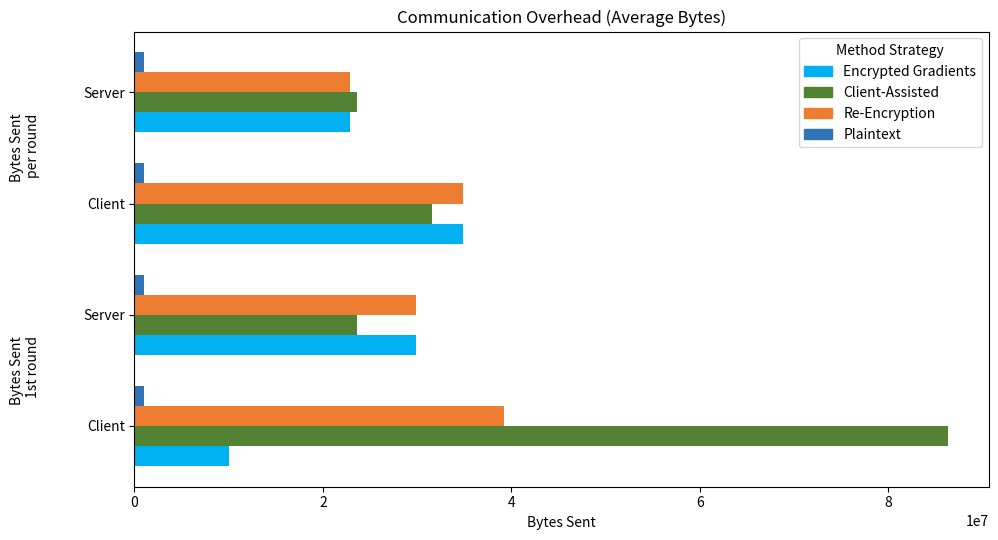

This figure's Python source:
import matplotlib.pyplot as plt
import pandas as pd

# Step 1: Input Data
data = {
    "Encrypted Gradients": {
        "Bytes Sent 1st round - Client": 10000000,
        "Bytes Sent 1st round - Server": 29920980,
        "Bytes Sent per round - Client": 34822660,
        "Bytes Sent per round - Server": 22863684
    },
    "Client-Assisted": {
        "Bytes Sent 1st round - Client": 86341961,
        "Bytes Sent 1st round - Server": 23639913.67,
        "Bytes Sent per round - Client": 31570590,
        "Bytes Sent per round - Server": 23639620
    },
    "Re-Encryption": {
        "Bytes Sent 1st round - Client": 39265771,
        "Bytes Sent 1st round - Server": 29920980,
        "Bytes Sent per round - Client": 34822660,
        "Bytes Sent per round - Server": 22863684
    },
    "Plaintext": {
        "Bytes Sent 1st round - Client": 1052546,
        "Bytes Sent 1st round - Server": 1051966,
        "Bytes Sent per round - Client": 1052558,
        "Bytes Sent per round - Server": 1051966
    }
}

# Step 2: Format DataFrame
df = pd.DataFrame(data).T
df = df.reset_index().rename(columns={"index": "Method"})
df_melt = df.melt(id_vars="Method", var_name="Phase", value_name="Bytes")

# Step 3: Split and clean Round/Role
split_cols = df_melt["Phase"].str.split(" - ", expand=True)
df_melt["Round"] = split_cols[0].str.replace("Bytes Sent ", "").str.strip()
df_melt["Role"] = split_cols[1].str.strip()

# Step 4: Create custom y-axis positions
y_order = [
    ("1st round", "Client"),
    ("1st round", "Server"),
    ("per round", "Client"),
    ("per round", "Server")
]

positions = {key: i for i, key in enumerate(y_order)}
bar_width = 0.18
offsets = [-1.5, -0.5, 0.5, 1.5]  # for 4 methods

# Step 5: Set method colors (matching screenshot)
colors = {
    "Encrypted Gradients": "#00B0F0",
    "Client-Assisted": "#548235",
    "Re-Encryption": "#ED7D31",
    "Plaintext": "#2F75B5"
}

# Step 6: Plotting
fig, ax = plt.subplots(figsize=(10, 5.5))
bar_positions = []
bar_heights = []
bar_colors = []

for i, method in enumerate(colors.keys()):
    subset = df_melt[df_melt["Method"] == method]
    for _, row in subset.iterrows():
        y_pos = positions[(row["Round"], row["Role"])] + offsets[i] * bar_width
        bar_positions.append(y_pos)
        bar_heights.append(row["Bytes"])
        bar_colors.append(colors[method])

ax.barh(bar_positions, bar_heights, height=bar_width, color=bar_colors)

# Step 7: Y-axis labeling
yticks = [positions[key] for key in y_order]
yticklabels = [f"{key[1]}" for key in y_order]  # Client or Server only

ax.set_yticks(yticks)
ax.set_yticklabels(yticklabels)

# Step 8: Add group labels manually
ax.text(-1e7, 0.5, "Bytes Sent\n1st round", va='center', ha='right', fontsize=10, rotation=90)
ax.text(-1e7, 2.5, "Bytes Sent\nper round", va='center', ha='right', fontsize=10, rotation=90)

# Step 9: Final touches
ax.set_xlabel("Bytes Sent")
ax.set_title("Communication Overhead (Average Bytes)")
handles = [plt.Rectangle((0, 0), 1, 1, color=color) for color in colors.values()]
ax.legend(handles, colors.keys(), title="Method Strategy", loc="upper right", bbox_to_anchor=(1, 1))

plt.tight_layout()
plt.savefig("communication_overhead_Bytes_labeled.png", dpi=300)
plt.show()



